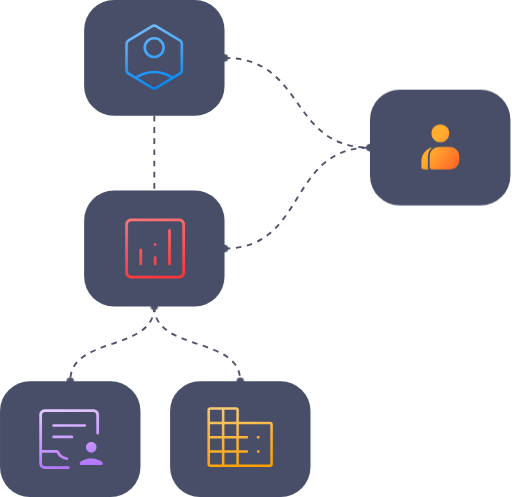
t = 0.00 s
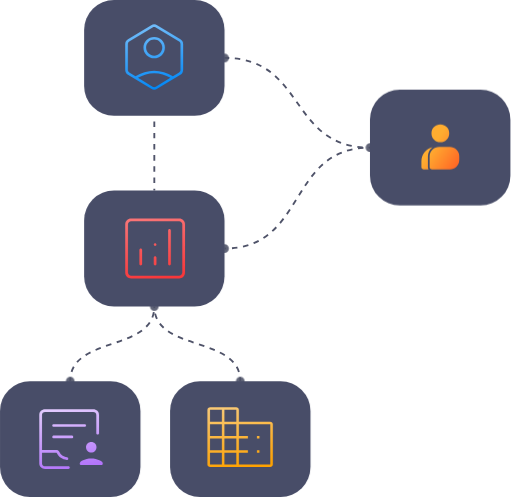
t = 0.23 s
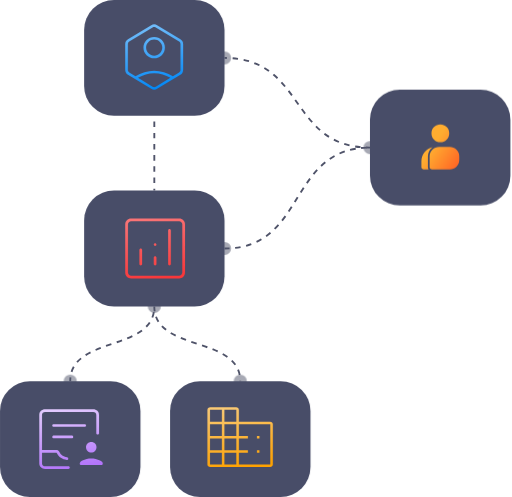
t = 0.68 s
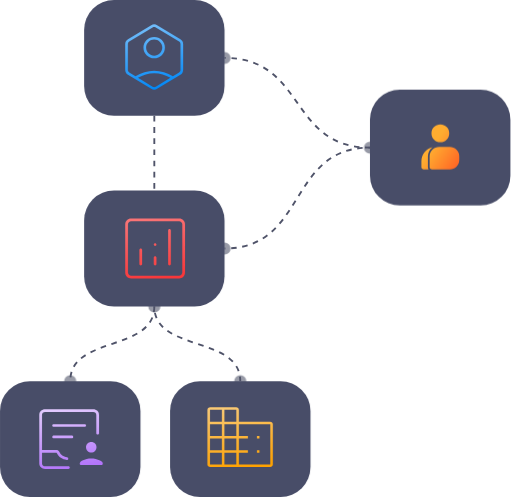
t = 0.90 s
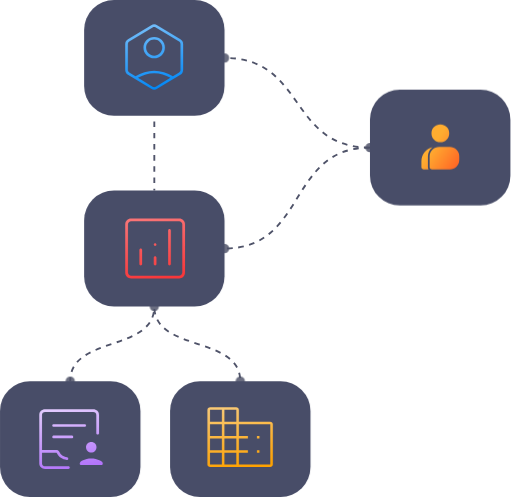
t = 1.13 s
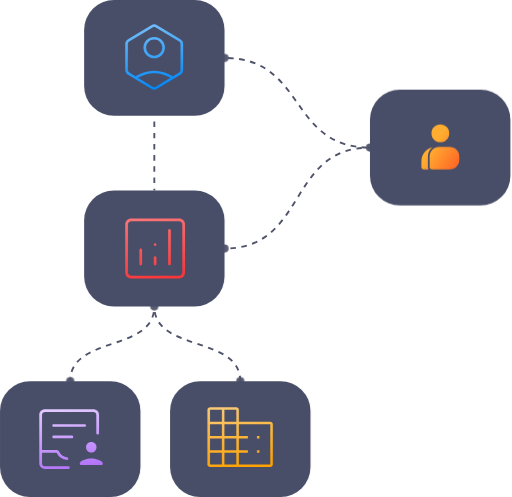
t = 1.58 s

The animated SVG that drew these frames (rendered in a browser with its animation timeline set to each time). Animation: 2 CSS @keyframes rules; one cycle of 1.80 s, repeats indefinitely.

<svg width="274" height="266" viewBox="0 0 274 266" fill="none" xmlns="http://www.w3.org/2000/svg">
<defs>
  <style>
    .dash-flow {
      animation: dash-march 1.4s linear infinite;
    }
    .dash-flow-slow {
      animation: dash-march 1.8s linear infinite;
    }
    .dash-flow-fast {
      animation: dash-march 1s linear infinite;
    }
    @keyframes dash-march {
      from { stroke-dashoffset: 0; }
      to   { stroke-dashoffset: -24; }
    }

    .node-pulse {
      animation: node-glow 1.4s ease-in-out infinite;
    }
    @keyframes node-glow {
      0%, 100% { r: 1.5; opacity: 1; }
      50%       { r: 3;   opacity: 0.5; }
    }
  </style>

  <linearGradient id="paint0_linear_829_1681" x1="236.024" y1="71.9718" x2="252.141" y2="82.8854" gradientUnits="userSpaceOnUse">
    <stop stop-color="#FFAD30"/>
    <stop offset="0.5" stop-color="#FF852A"/>
    <stop offset="1" stop-color="#FF5C23"/>
  </linearGradient>
  <linearGradient id="paint1_linear_829_1681" x1="79.6533" y1="13" x2="86.8463" y2="47.689" gradientUnits="userSpaceOnUse">
    <stop stop-color="#73BDFA"/>
    <stop offset="1" stop-color="#0087F6"/>
  </linearGradient>
  <linearGradient id="paint2_linear_829_1681" x1="80.0614" y1="117" x2="85.9386" y2="149" gradientUnits="userSpaceOnUse">
    <stop stop-color="#FA7375"/>
    <stop offset="1" stop-color="#F9373A"/>
  </linearGradient>
  <linearGradient id="paint3_linear_829_1681" x1="125.286" y1="218" x2="130.688" y2="250.172" gradientUnits="userSpaceOnUse">
    <stop stop-color="#FAC973"/>
    <stop offset="1" stop-color="#FFA200"/>
  </linearGradient>
  <linearGradient id="paint4_linear_829_1681" x1="34.8778" y1="219" x2="40.4299" y2="251.12" gradientUnits="userSpaceOnUse">
    <stop stop-color="#E2C9FF"/>
    <stop offset="1" stop-color="#B273FA"/>
  </linearGradient>
</defs>

<!-- Dashed connection lines with marching-ants animation -->
<path class="dash-flow" d="M82.5762 164C82.5762 188.6 128.576 179.4 128.576 204" stroke="#4F5369" stroke-dasharray="3 3"/>
<path class="dash-flow-slow" d="M82.5762 164C82.5762 188.5 37.5762 179.5 37.5762 204" stroke="#4F5369" stroke-dasharray="3 3"/>
<path class="dash-flow-fast" d="M120.152 31C163.877 31 154.277 79 198.001 79" stroke="#4F5369" stroke-dasharray="3 3"/>
<path class="dash-flow" d="M120.152 133C164.477 133 153.677 79 198.001 79" stroke="#4F5369" stroke-dasharray="3 3"/>
<path class="dash-flow-slow" d="M82.5762 62C82.5762 82 82.5762 82 82.5762 102" stroke="#4F5369" stroke-dasharray="3 3"/>

<!-- Endpoint dots with subtle pulse -->
<circle class="node-pulse" cx="82.5762" cy="164" r="1.5" fill="#4F5369" stroke="#4F5369"/>
<circle class="node-pulse" cx="128.576" cy="204" r="1.5" fill="#4F5369" stroke="#4F5369"/>
<circle class="node-pulse" cx="37.5762" cy="204" r="1.5" fill="#4F5369" stroke="#4F5369"/>
<circle class="node-pulse" cx="120.152" cy="31"  r="1.5" fill="#4F5369" stroke="#4F5369"/>
<circle class="node-pulse" cx="198"     cy="79"  r="1.5" fill="#4F5369" stroke="#4F5369"/>
<circle class="node-pulse" cx="120.152" cy="133" r="1.5" fill="#4F5369" stroke="#4F5369"/>

<!-- Node cards -->
<rect x="198" y="48" width="75.1515" height="62" rx="16" fill="#484D68"/>
<mask id="mask0_829_1681" style="mask-type:alpha" maskUnits="userSpaceOnUse" x="220" y="63" width="32" height="32">
  <rect x="220" y="63" width="31.3131" height="31.3131" fill="#D9D9D9"/>
</mask>
<g mask="url(#mask0_829_1681)">
  <path d="M226.772 90.7003C226.433 90.7003 226.139 90.5727 225.89 90.3176C225.64 90.0626 225.516 89.767 225.516 89.4308V86.2678C225.516 84.4604 226.078 82.8638 227.202 81.4782C228.326 80.0926 229.771 79.209 231.537 78.8274C230.731 79.3927 230.106 80.1045 229.663 80.9625C229.22 81.8206 228.998 82.7402 228.998 83.7213V89.4282C228.998 89.6484 229.031 89.8686 229.096 90.0887C229.161 90.309 229.261 90.5128 229.397 90.7003H226.772ZM231.198 90.7003C230.857 90.7003 230.561 90.5742 230.31 90.3222C230.059 90.0704 229.934 89.7733 229.934 89.4308V83.7226C229.934 82.3092 230.428 81.1115 231.417 80.1295C232.405 79.1477 233.606 78.6568 235.02 78.6568H240.717C242.124 78.6568 243.319 79.1477 244.301 80.1295C245.283 81.1115 245.774 82.3092 245.774 83.7226V85.6344C245.774 87.0478 245.283 88.2454 244.301 89.2272C243.319 90.2092 242.121 90.7003 240.708 90.7003H231.198ZM235.655 76.1175C234.331 76.1175 233.208 75.6571 232.286 74.7364C231.364 73.8155 230.902 72.6918 230.902 71.3654C230.902 70.0389 231.364 68.9153 232.286 67.9946C233.208 67.0737 234.331 66.6133 235.655 66.6133C236.978 66.6133 238.101 67.0737 239.023 67.9946C239.945 68.9153 240.407 70.0389 240.407 71.3654C240.407 72.6918 239.945 73.8155 239.023 74.7364C238.101 75.6571 236.978 76.1175 235.655 76.1175Z" fill="url(#paint0_linear_829_1681)"/>
</g>

<rect x="45" width="75.1515" height="62" rx="16" fill="#484D68"/>
<path d="M78.4237 29.5473C77.3166 28.4441 76.763 27.0903 76.763 25.4857C76.763 23.8811 77.3166 22.5272 78.4237 21.4241C79.5308 20.3209 80.8896 19.7693 82.5 19.7693C84.1104 19.7693 85.4692 20.3209 86.5763 21.4241C87.6834 22.5272 88.237 23.8811 88.237 25.4857C88.237 27.0903 87.6834 28.4441 86.5763 29.5473C85.4692 30.6504 84.1104 31.202 82.5 31.202C80.8896 31.202 79.5308 30.6504 78.4237 29.5473ZM85.5446 28.5193C86.4002 27.6669 86.8279 26.6557 86.8279 25.4857C86.8279 24.3157 86.4002 23.3044 85.5446 22.452C84.6891 21.5996 83.6742 21.1734 82.5 21.1734C81.3258 21.1734 80.3109 21.5996 79.4554 22.452C78.5998 23.3044 78.1721 24.3157 78.1721 25.4857C78.1721 26.6557 78.5998 27.6669 79.4554 28.5193C80.3109 29.3718 81.3258 29.798 82.5 29.798C83.6742 29.798 84.6891 29.3718 85.5446 28.5193ZM68.4594 39.9771C67.9897 39.7096 67.6291 39.3419 67.3774 38.8739C67.1258 38.4059 67 37.9045 67 37.3696V23.6304C67 23.0955 67.1258 22.5941 67.3774 22.1261C67.6291 21.6581 67.9897 21.2904 68.4594 21.0229L80.9399 13.4513C81.4096 13.1504 81.9297 13 82.5 13C83.0703 13 83.5904 13.1504 84.0601 13.4513L96.5406 21.0229C97.0103 21.2904 97.3709 21.6581 97.6226 22.1261C97.8742 22.5941 98 23.0955 98 23.6304V37.3696C98 37.9045 97.8742 38.4059 97.6226 38.8739C97.3709 39.3419 97.0103 39.7096 96.5406 39.9771L84.0601 47.5487C83.5904 47.8496 83.0703 48 82.5 48C81.9297 48 81.4096 47.8496 80.9399 47.5487L68.4594 39.9771ZM82.5 39.2249C80.9567 39.2249 79.4554 39.4339 77.9959 39.8517C76.5365 40.2696 75.1526 40.8629 73.8442 41.6318L81.6445 46.3954C81.9129 46.5626 82.1981 46.6461 82.5 46.6461C82.8019 46.6461 83.0871 46.5626 83.3555 46.3954L91.1558 41.6318C89.8474 40.8629 88.4635 40.2696 87.0041 39.8517C85.5446 39.4339 84.0433 39.2249 82.5 39.2249ZM72.4854 40.7794C73.9951 39.8768 75.5971 39.1581 77.2914 38.6232C78.9857 38.0883 80.7219 37.8209 82.5 37.8209C84.2781 37.8209 86.0143 38.0883 87.7086 38.6232C89.4029 39.1581 91.0049 39.8768 92.5146 40.7794L95.836 38.7736C96.1044 38.6065 96.2973 38.4059 96.4148 38.1719C96.5322 37.9379 96.5909 37.6872 96.5909 37.4198V23.6304C96.5909 23.3629 96.5322 23.1122 96.4148 22.8782C96.2973 22.6442 96.1044 22.4436 95.836 22.2765L83.3555 14.6547C83.0871 14.4876 82.8019 14.404 82.5 14.404C82.1981 14.404 81.9129 14.4876 81.6445 14.6547L69.164 22.2765C68.8956 22.4436 68.7027 22.6442 68.5852 22.8782C68.4678 23.1122 68.4091 23.3629 68.4091 23.6304V37.4198C68.4091 37.6872 68.4678 37.9379 68.5852 38.1719C68.7027 38.4059 68.8956 38.6065 69.164 38.7736L72.4854 40.7794Z" fill="url(#paint1_linear_829_1681)"/>

<rect x="45" y="102" width="75.1515" height="62" rx="16" fill="#484D68"/>
<path d="M74.7922 133.208C74.6537 133.346 74.5844 133.519 74.5844 133.727V141.312C74.5844 141.519 74.6537 141.693 74.7922 141.831C74.9307 141.97 75.1039 142.039 75.3117 142.039C75.5195 142.039 75.6926 141.97 75.8312 141.831C75.9697 141.693 76.039 141.519 76.039 141.312V133.727C76.039 133.519 75.9697 133.346 75.8312 133.208C75.6926 133.069 75.5195 133 75.3117 133C75.1039 133 74.9307 133.069 74.7922 133.208ZM90.1688 122.818C90.0303 122.957 89.961 123.13 89.961 123.338V141.312C89.961 141.519 90.0303 141.693 90.1688 141.831C90.3074 141.97 90.4805 142.039 90.6883 142.039C90.8961 142.039 91.0693 141.97 91.2078 141.831C91.3463 141.693 91.4156 141.519 91.4156 141.312V123.338C91.4156 123.13 91.3463 122.957 91.2078 122.818C91.0693 122.68 90.8961 122.61 90.6883 122.61C90.4805 122.61 90.3074 122.68 90.1688 122.818ZM82.4805 137.364C82.342 137.502 82.2727 137.675 82.2727 137.883V141.312C82.2727 141.519 82.342 141.693 82.4805 141.831C82.619 141.97 82.7922 142.039 83 142.039C83.2078 142.039 83.381 141.97 83.5195 141.831C83.658 141.693 83.7273 141.519 83.7273 141.312V137.883C83.7273 137.675 83.658 137.502 83.5195 137.364C83.381 137.225 83.2078 137.156 83 137.156C82.7922 137.156 82.619 137.225 82.4805 137.364ZM70.1169 149C69.2165 149 68.4719 148.706 67.8831 148.117C67.2944 147.528 67 146.784 67 145.883V120.117C67 119.216 67.2944 118.472 67.8831 117.883C68.4719 117.294 69.2165 117 70.1169 117H95.8831C96.7836 117 97.5281 117.294 98.1169 117.883C98.7056 118.472 99 119.216 99 120.117V145.883C99 146.784 98.7056 147.528 98.1169 148.117C97.5281 148.706 96.7836 149 95.8831 149H70.1169ZM70.1169 147.545H95.8831C96.2987 147.545 96.6797 147.372 97.026 147.026C97.3723 146.68 97.5455 146.299 97.5455 145.883V120.117C97.5455 119.701 97.3723 119.32 97.026 118.974C96.6797 118.628 96.2987 118.455 95.8831 118.455H70.1169C69.7013 118.455 69.3203 118.628 68.974 118.974C68.6277 119.32 68.4545 119.701 68.4545 120.117V145.883C68.4545 146.299 68.6277 146.68 68.974 147.026C69.3203 147.372 69.7013 147.545 70.1169 147.545ZM83.5195 131.442C83.658 131.303 83.7273 131.13 83.7273 130.922C83.7273 130.714 83.658 130.541 83.5195 130.403C83.381 130.264 83.2078 130.195 83 130.195C82.7922 130.195 82.619 130.264 82.4805 130.403C82.342 130.541 82.2727 130.714 82.2727 130.922C82.2727 131.13 82.342 131.303 82.4805 131.442C82.619 131.58 82.7922 131.649 83 131.649C83.2078 131.649 83.381 131.58 83.5195 131.442Z" fill="url(#paint2_linear_829_1681)"/>

<rect x="91" y="204" width="75.1515" height="62" rx="16" fill="#484D68"/>
<path d="M111 248.563V219.437C111 219.022 111.137 218.679 111.411 218.407C111.685 218.136 112.031 218 112.45 218H126.373C126.792 218 127.138 218.136 127.412 218.407C127.686 218.679 127.823 219.022 127.823 219.437V225.665H144.55C144.969 225.665 145.315 225.8 145.589 226.072C145.863 226.343 146 226.687 146 227.102V248.563C146 248.978 145.863 249.321 145.589 249.593C145.315 249.864 144.969 250 144.55 250H112.45C112.031 250 111.685 249.864 111.411 249.593C111.137 249.321 111 248.978 111 248.563ZM112.354 248.659H118.735V242.335H112.354V248.659ZM112.354 240.994H118.735V234.671H112.354V240.994ZM112.354 233.329H118.735V227.006H112.354V233.329ZM112.354 225.665H118.735V219.341H112.354V225.665ZM120.088 248.659H126.47V242.335H120.088V248.659ZM120.088 240.994H126.47V234.671H120.088V240.994ZM120.088 233.329H126.47V227.006H120.088V233.329ZM120.088 225.665H126.47V219.341H120.088V225.665ZM127.823 248.659H144.646V227.006H127.823V233.329H132.657V234.671H127.823V240.994H132.657V242.335H127.823V248.659ZM137.492 234.671V233.329H138.845V234.671H137.492ZM137.492 242.335V240.994H138.845V242.335H137.492Z" fill="url(#paint3_linear_829_1681)"/>

<rect y="204" width="75.1515" height="62" rx="16" fill="#484D68"/>
<path d="M48.8229 242.169C48.027 242.169 47.3608 241.9 46.8244 241.364C46.288 240.827 46.0198 240.16 46.0198 239.364C46.0198 238.567 46.288 237.9 46.8244 237.364C47.3608 236.827 48.027 236.558 48.8229 236.558C49.6188 236.558 50.285 236.827 50.8214 237.364C51.3578 237.9 51.626 238.567 51.626 239.364C51.626 240.16 51.3578 240.827 50.8214 241.364C50.285 241.9 49.6188 242.169 48.8229 242.169ZM48.771 245.39C49.5669 245.39 50.3715 245.476 51.1847 245.649C51.998 245.823 52.7679 246.1 53.4947 246.481C53.8753 246.654 54.2214 246.879 54.5328 247.156C54.8443 247.433 55 247.779 55 248.195C55 248.403 54.9135 248.576 54.7405 248.714C54.5674 248.853 54.3598 248.922 54.1176 248.922H43.4244C43.2168 248.922 43.0351 248.853 42.8794 248.714C42.7237 248.576 42.6458 248.403 42.6458 248.195C42.6458 247.814 42.7929 247.476 43.087 247.182C43.3812 246.887 43.7186 246.654 44.0992 246.481C44.826 246.1 45.5873 245.823 46.3832 245.649C47.1791 245.476 47.9751 245.39 48.771 245.39ZM24.1145 251C23.2148 251 22.4707 250.706 21.8824 250.117C21.2941 249.528 21 248.784 21 247.883V222.117C21 221.216 21.2941 220.472 21.8824 219.883C22.4707 219.294 23.2148 219 24.1145 219H49.8611C50.7608 219 51.5048 219.294 52.0931 219.883C52.6814 220.472 52.9756 221.216 52.9756 222.117V231.935C52.9756 232.143 52.9064 232.307 52.7679 232.429C52.6295 232.55 52.4565 232.61 52.2489 232.61C52.0412 232.61 51.8682 232.541 51.7298 232.403C51.5913 232.264 51.5221 232.091 51.5221 231.883V222.117C51.5221 221.632 51.3664 221.234 51.055 220.922C50.7435 220.61 50.3455 220.455 49.8611 220.455H24.1145C23.63 220.455 23.2321 220.61 22.9206 220.922C22.6092 221.234 22.4534 221.632 22.4534 222.117V240.818H29.8763C30.43 240.818 30.828 240.896 31.0702 241.052C31.3125 241.208 31.5201 241.459 31.6931 241.805C32.143 242.671 32.6794 243.338 33.3023 243.805C33.9252 244.273 34.7903 244.593 35.8977 244.766C36.0707 244.801 36.2178 244.896 36.3389 245.052C36.4601 245.208 36.5206 245.372 36.5206 245.545C36.5206 245.719 36.4341 245.874 36.2611 246.013C36.088 246.152 35.915 246.203 35.742 246.169C34.4962 246.065 33.4321 245.693 32.5496 245.052C31.6672 244.411 30.8972 243.485 30.2397 242.273H22.4534V247.883C22.4534 248.368 22.6092 248.766 22.9206 249.078C23.2321 249.39 23.63 249.545 24.1145 249.545H36.6244C36.8321 249.545 37.0051 249.615 37.1435 249.753C37.2819 249.892 37.3511 250.065 37.3511 250.273C37.3511 250.481 37.2819 250.654 37.1435 250.792C37.0051 250.931 36.8321 251 36.6244 251H24.1145ZM24.1145 249.545H22.4534H37.5588H24.1145ZM28.6824 228.455H45.2931C45.5008 228.455 45.6738 228.385 45.8122 228.247C45.9506 228.108 46.0198 227.935 46.0198 227.727C46.0198 227.519 45.9506 227.346 45.8122 227.208C45.6738 227.069 45.5008 227 45.2931 227H28.6824C28.4748 227 28.3018 227.069 28.1634 227.208C28.0249 227.346 27.9557 227.519 27.9557 227.727C27.9557 227.935 28.0249 228.108 28.1634 228.247C28.3018 228.385 28.4748 228.455 28.6824 228.455ZM28.6824 234.584H38.4412C38.6489 234.584 38.8219 234.515 38.9603 234.377C39.0987 234.238 39.1679 234.065 39.1679 233.857C39.1679 233.649 39.0987 233.476 38.9603 233.338C38.8219 233.199 38.6489 233.13 38.4412 233.13H28.6824C28.4748 233.13 28.3018 233.199 28.1634 233.338C28.0249 233.476 27.9557 233.649 27.9557 233.857C27.9557 234.065 28.0249 234.238 28.1634 234.377C28.3018 234.515 28.4748 234.584 28.6824 234.584Z" fill="url(#paint4_linear_829_1681)"/>
</svg>
